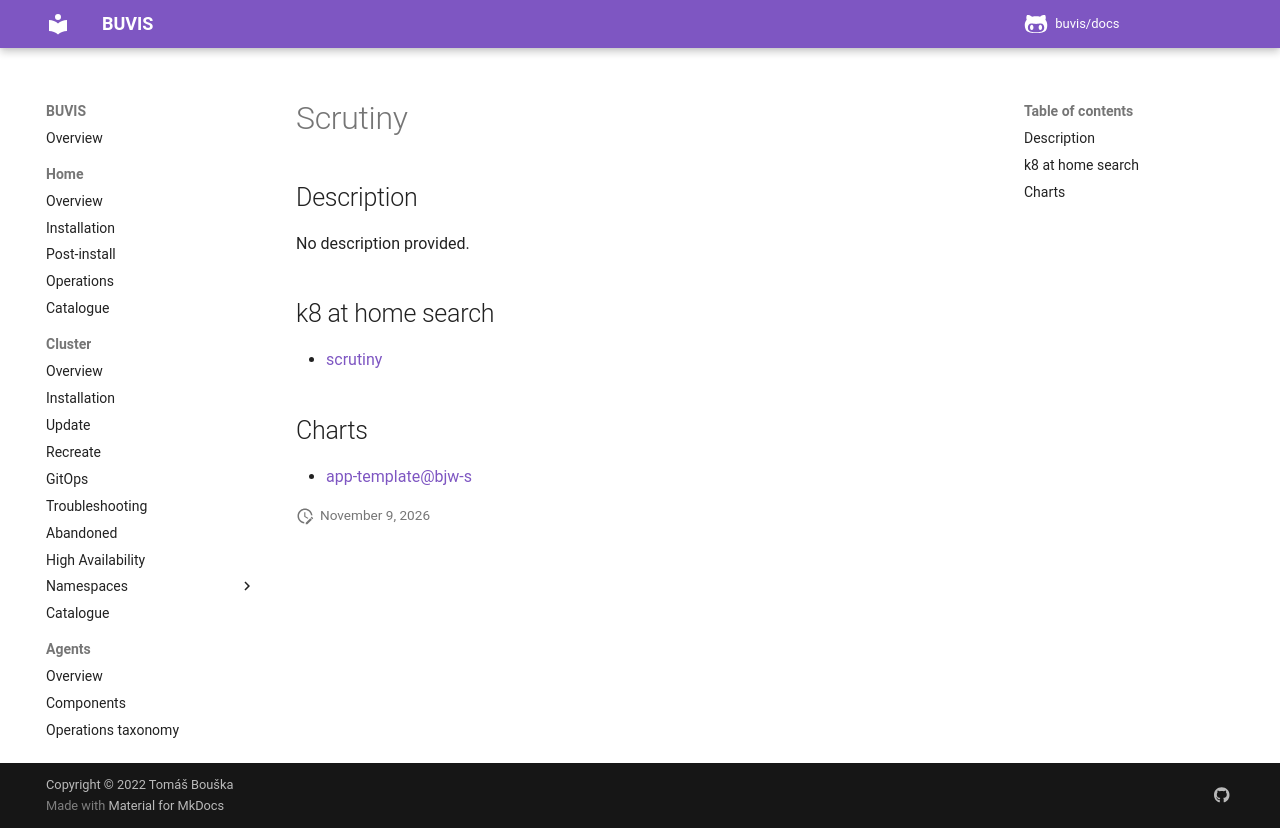

repository: buvis/docs · page: cluster/catalogue/scrutiny/index.html · generator: mkdocs

# Scrutiny

## Description

No description provided.

## k8 at home search

- [scrutiny](https://nanne.dev/k8s-at-home-search/#/scrutiny)

## Charts

- [app-template@bjw-s](https://bjw-s.github.io/helm-charts/)
